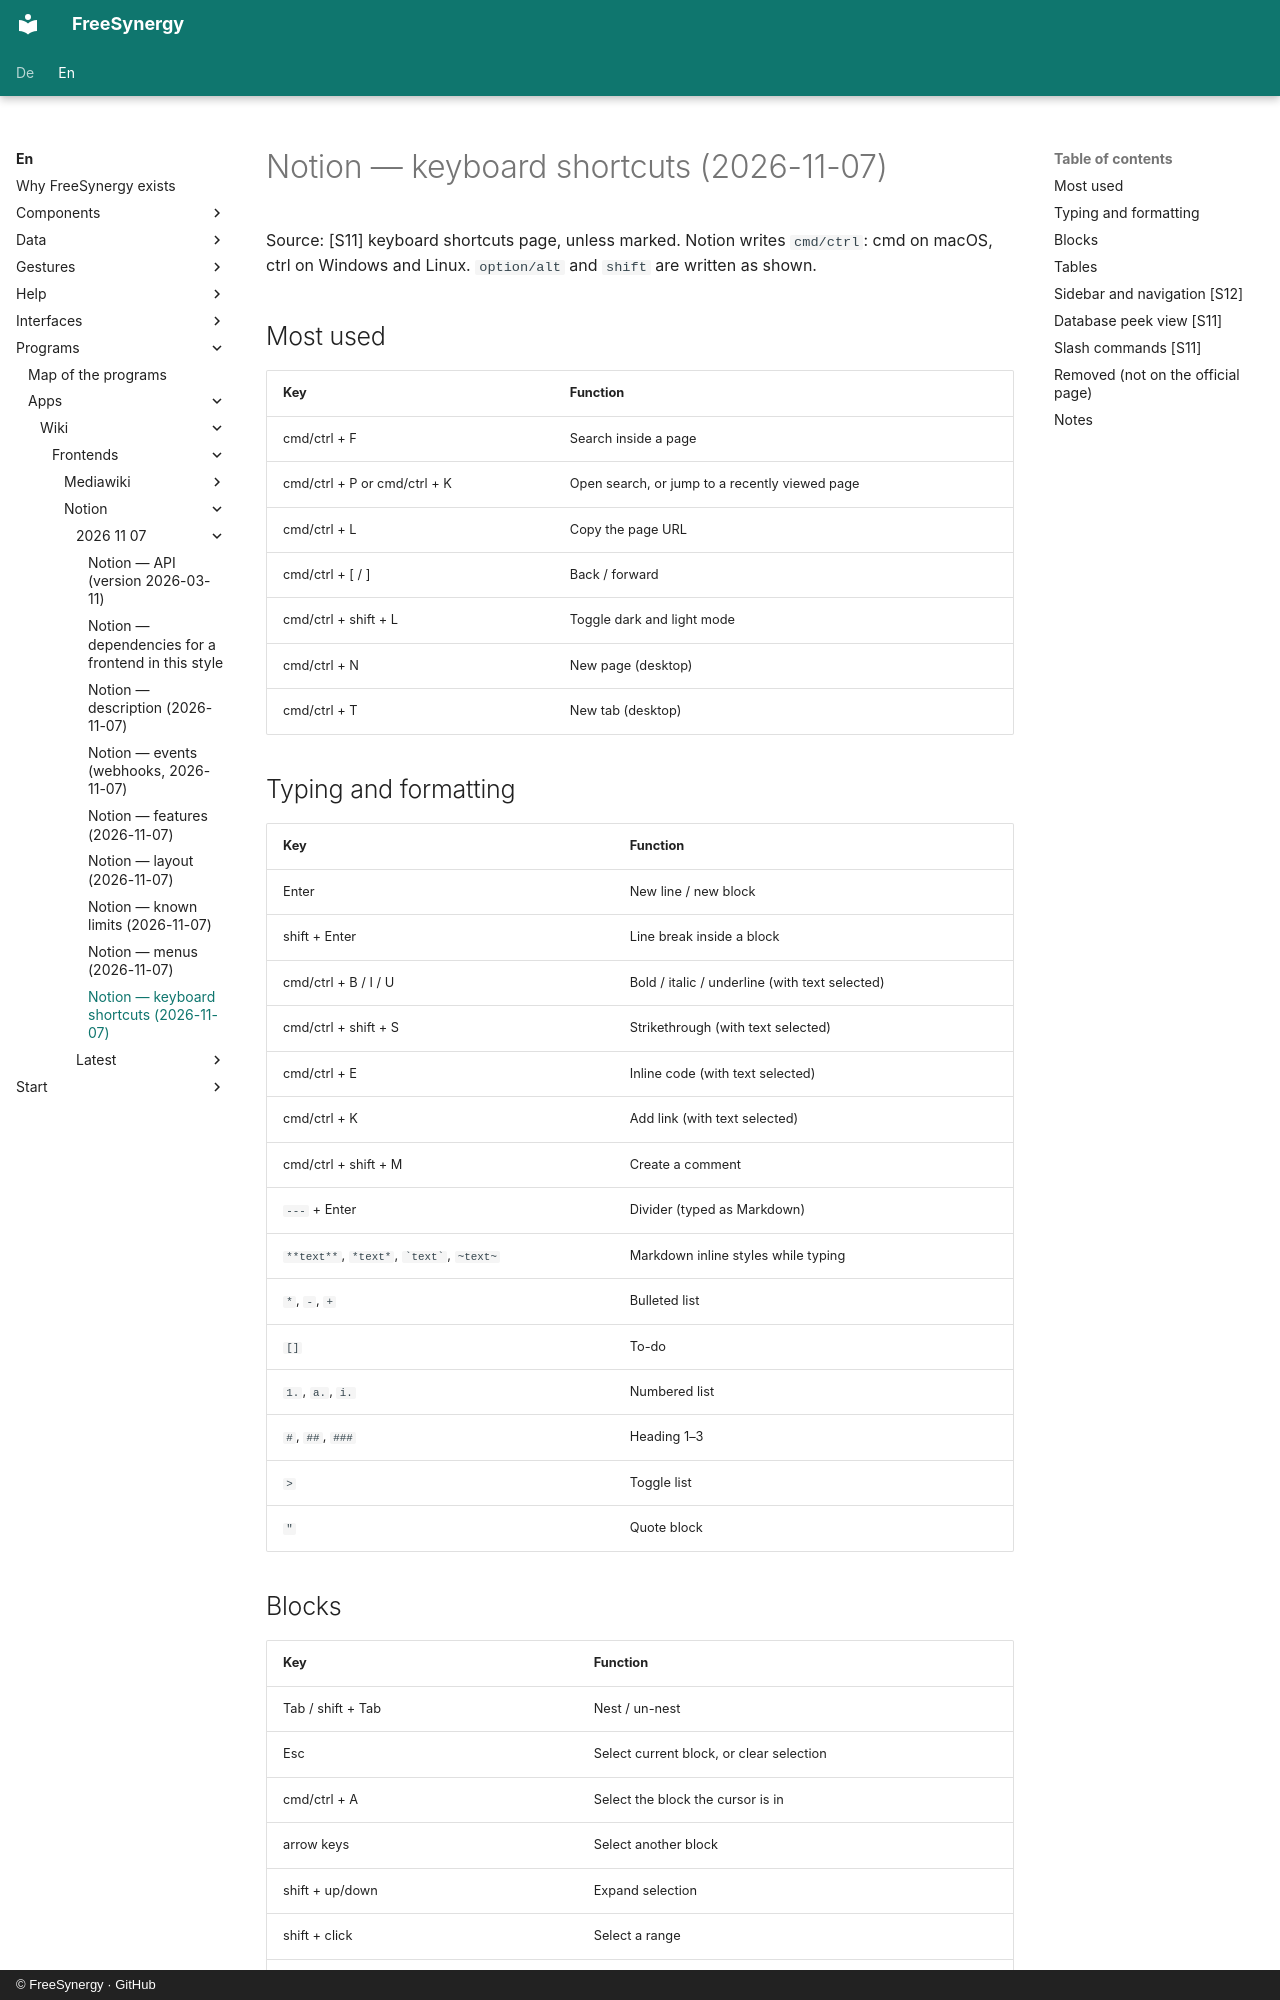

repository: FreeSynergy/fs-documentation · page: en/programs/apps/wiki/frontends/notion/2026-11-07/shortcuts/index.html · generator: mkdocs · copyright: © FreeSynergy · GitHub

# Notion — keyboard shortcuts (2026-11-07)

Source: [S11] keyboard shortcuts page, unless marked. Notion writes `cmd/ctrl`: cmd on macOS, ctrl on Windows and Linux. `option/alt` and `shift` are written as shown.

## Most used

| Key | Function |
|-----|----------|
| cmd/ctrl + F | Search inside a page |
| cmd/ctrl + P or cmd/ctrl + K | Open search, or jump to a recently viewed page |
| cmd/ctrl + L | Copy the page URL |
| cmd/ctrl + [ / ] | Back / forward |
| cmd/ctrl + shift + L | Toggle dark and light mode |
| cmd/ctrl + N | New page (desktop) |
| cmd/ctrl + T | New tab (desktop) |

## Typing and formatting

| Key | Function |
|-----|----------|
| Enter | New line / new block |
| shift + Enter | Line break inside a block |
| cmd/ctrl + B / I / U | Bold / italic / underline (with text selected) |
| cmd/ctrl + shift + S | Strikethrough (with text selected) |
| cmd/ctrl + E | Inline code (with text selected) |
| cmd/ctrl + K | Add link (with text selected) |
| cmd/ctrl + shift + M | Create a comment |
| `---` + Enter | Divider (typed as Markdown) |
| `**text**`, `*text*`, `` `text` ``, `~text~` | Markdown inline styles while typing |
| `* `, `- `, `+ ` | Bulleted list |
| `[] ` | To-do |
| `1. `, `a. `, `i. ` | Numbered list |
| `# `, `## `, `### ` | Heading 1–3 |
| `> ` | Toggle list |
| `" ` | Quote block |
